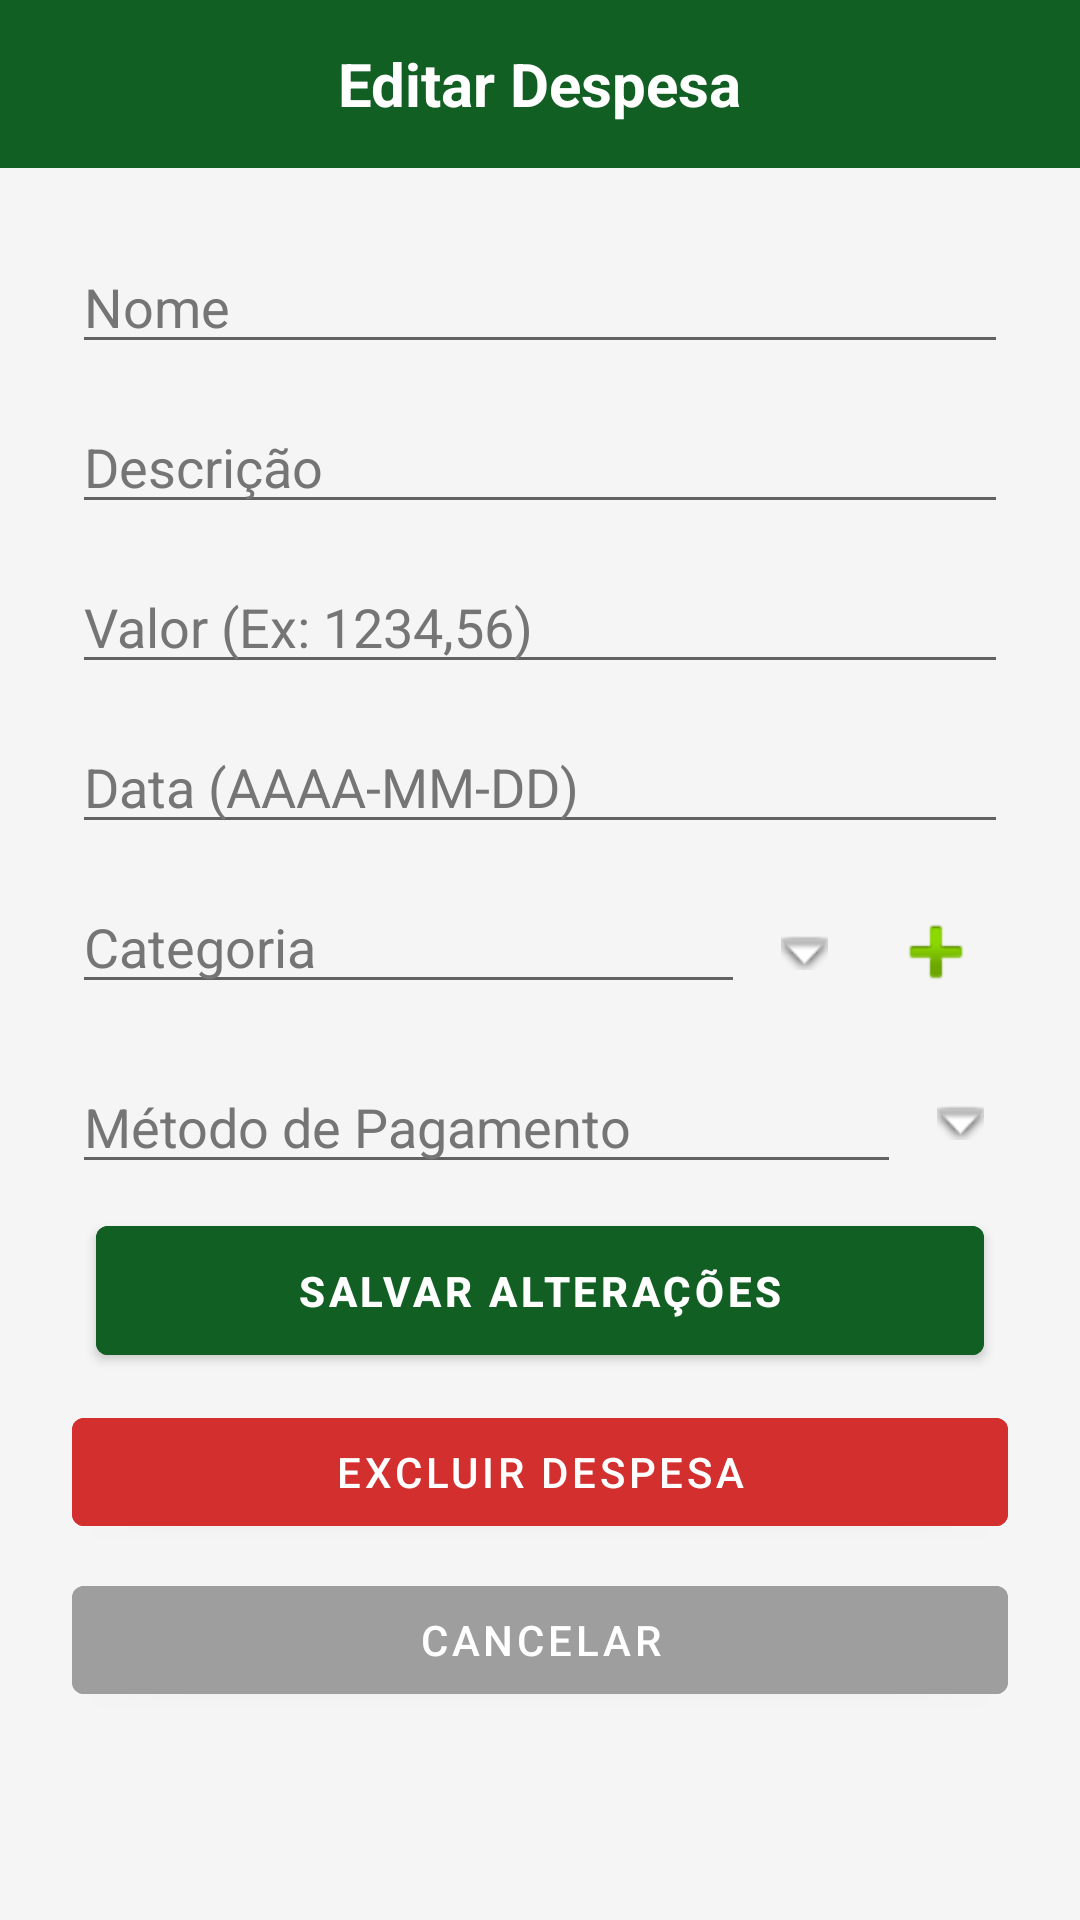

Here is an Android app screen rendered from its layout file. Give the layout XML and the strings, colors and styles it references.
<!-- AndroidManifest.xml: application theme Theme.Controlefinanceiro -->
<!-- res/layout/activity_editar_despesa.xml -->
<?xml version="1.0" encoding="utf-8"?>
<LinearLayout xmlns:android="http://schemas.android.com/apk/res/android"
    xmlns:app="http://schemas.android.com/apk/res-auto"
    android:orientation="vertical"
    android:layout_width="match_parent"
    android:layout_height="match_parent"
    android:background="@color/background">

    <RelativeLayout
        android:layout_width="match_parent"
        android:layout_height="56dp"
        android:background="@color/primary"
        android:paddingStart="12dp"
        android:paddingEnd="12dp"
        android:gravity="center_vertical">

        <ImageView
            android:id="@+id/btnVoltar"
            android:layout_width="24dp"
            android:layout_height="24dp"
            android:layout_centerVertical="true"
            android:src="@drawable/ic_arrow_back"
            android:tint="@color/white"
            android:contentDescription="Voltar"
            android:clickable="true"
            android:focusable="true" />

        <TextView
            android:id="@+id/tituloTela"
            android:layout_width="wrap_content"
            android:layout_height="wrap_content"
            android:text="Editar Despesa"
            android:textColor="@color/white"
            android:textSize="20sp"
            android:textStyle="bold"
            android:layout_centerInParent="true" />
    </RelativeLayout>

    <ScrollView
        android:layout_width="match_parent"
        android:layout_height="match_parent"
        android:padding="24dp">

        <LinearLayout
            android:orientation="vertical"
            android:layout_width="match_parent"
            android:layout_height="wrap_content">

            <EditText
                android:id="@+id/editNome"
                android:hint="Nome"
                android:inputType="textCapSentences"
                android:textColor="@color/textPrimary"
                android:textColorHint="@color/textSecondary"
                android:layout_width="match_parent"
                android:layout_height="wrap_content" />

            <EditText
                android:id="@+id/editDescricao"
                android:hint="Descrição"
                android:inputType="textCapSentences"
                android:textColor="@color/textPrimary"
                android:textColorHint="@color/textSecondary"
                android:layout_width="match_parent"
                android:layout_height="wrap_content"
                android:layout_marginTop="12dp" />

            <EditText
                android:id="@+id/editValor"
                android:hint="Valor (Ex: 1234,56)"
                android:inputType="numberDecimal"
                android:textColor="@color/textPrimary"
                android:textColorHint="@color/textSecondary"
                android:layout_width="match_parent"
                android:layout_height="wrap_content"
                android:layout_marginTop="12dp" />

            <EditText
                android:id="@+id/editData"
                android:hint="Data (AAAA-MM-DD)"
                android:focusable="false"
                android:clickable="true"
                android:textColor="@color/textPrimary"
                android:textColorHint="@color/textSecondary"
                android:layout_width="match_parent"
                android:layout_height="wrap_content"
                android:layout_marginTop="12dp" />

            <LinearLayout
                android:id="@+id/layoutCategoria"
                android:layout_width="match_parent"
                android:layout_height="wrap_content"
                android:orientation="horizontal"
                android:layout_marginTop="12dp">

                <AutoCompleteTextView
                    android:id="@+id/editCategoria"
                    android:layout_width="0dp"
                    android:layout_weight="1"
                    android:layout_height="wrap_content"
                    android:hint="Categoria"
                    android:inputType="textCapSentences"
                    android:completionThreshold="1"
                    android:textColor="@color/textPrimary"
                    android:textColorHint="@color/textSecondary" />

                <ImageButton
                    android:id="@+id/btnDropdownCategoria"
                    android:layout_width="wrap_content"
                    android:layout_height="match_parent"
                    android:layout_marginStart="4dp"
                    android:background="?attr/selectableItemBackgroundBorderless"
                    android:contentDescription="Exibir categorias"
                    android:padding="8dp"
                    android:src="@android:drawable/arrow_down_float" />

                <ImageButton
                    android:id="@+id/btnAddCategoria"
                    android:layout_width="wrap_content"
                    android:layout_height="wrap_content"
                    android:layout_marginStart="4dp"
                    android:background="?attr/selectableItemBackgroundBorderless"
                    android:contentDescription="Adicionar Categoria"
                    android:padding="8dp"
                    android:src="@android:drawable/ic_input_add" />
            </LinearLayout>

            <LinearLayout
                android:id="@+id/layoutMetodoPagamento"
                android:layout_width="match_parent"
                android:layout_height="wrap_content"
                android:orientation="horizontal"
                android:layout_marginTop="12dp">

                <AutoCompleteTextView
                    android:id="@+id/editMetodoPagamento"
                    android:layout_width="0dp"
                    android:layout_weight="1"
                    android:layout_height="wrap_content"
                    android:hint="Método de Pagamento"
                    android:inputType="textCapSentences"
                    android:completionThreshold="1"
                    android:textColor="@color/textPrimary"
                    android:textColorHint="@color/textSecondary" />

                <ImageButton
                    android:id="@+id/btnDropdownMetodo"
                    android:layout_width="wrap_content"
                    android:layout_height="match_parent"
                    android:layout_marginStart="4dp"
                    android:background="?attr/selectableItemBackgroundBorderless"
                    android:contentDescription="Exibir métodos de pagamento"
                    android:padding="8dp"
                    android:src="@android:drawable/arrow_down_float" />
            </LinearLayout>

            <AutoCompleteTextView
                android:id="@+id/dropdownParcelas"
                android:layout_width="match_parent"
                android:layout_height="wrap_content"
                android:hint="Parcelas"
                android:inputType="none"
                android:visibility="gone"
                android:drawableEnd="@android:drawable/arrow_down_float"
                android:padding="12dp"
                android:textColor="@color/textPrimary"
                android:textColorHint="@color/textSecondary"
                android:layout_marginTop="8dp" />

            <com.google.android.material.button.MaterialButton
                android:id="@+id/btnSalvar"
                style="@style/AppButton"
                android:text="Salvar Alterações"
                android:layout_width="match_parent"
                android:layout_height="wrap_content"
                android:layout_marginTop="16dp" />

            <com.google.android.material.button.MaterialButton
                android:id="@+id/btnExcluir"
                style="@style/ButtonDelete"
                android:text="Excluir Despesa"
                android:layout_width="match_parent"
                android:layout_height="wrap_content"
                android:layout_marginTop="1dp" />

            <com.google.android.material.button.MaterialButton
                android:id="@+id/btnCancelar"
                style="@style/ButtonCancel"
                android:text="Cancelar"
                android:layout_width="match_parent"
                android:layout_height="wrap_content"
                android:layout_marginTop="8dp" />

        </LinearLayout>
    </ScrollView>
</LinearLayout>
<!-- resources referenced by this layout -->
<resources>
  <color name="background">#F5F5F5</color>
  <color name="primary">#115F22</color>
  <color name="textPrimary">#212121</color>
  <color name="textSecondary">#757575</color>
  <color name="white">#FFFFFF</color>
  <style name="AppButton">
          <item name="android:backgroundTint">@color/primary</item>
          <item name="android:textColor">@color/white</item>
          <item name="android:padding">12dp</item>
          <item name="android:layout_margin">8dp</item>
          <item name="android:textStyle">bold</item>
              </style>
  <style name="ButtonCancel">
          <item name="android:backgroundTint">@color/gray</item>
          <item name="android:textColor">@color/white</item>
      </style>
  <style name="ButtonDelete">
          <item name="android:backgroundTint">@color/red</item>
          <item name="android:textColor">@color/white</item>
      </style>
  <style name="Theme.Controlefinanceiro" parent="Theme.MaterialComponents.DayNight.NoActionBar">
          <item name="colorPrimary">@color/purple_500</item>
          <item name="colorPrimaryVariant">@color/purple_700</item>
          <item name="colorOnPrimary">@android:color/white</item>
          <item name="android:windowBackground">@color/white</item>
      </style>
  <color name="gray">#9E9E9E</color>
  <color name="red">#D32F2F</color>
  <color name="purple_500">#6200EE</color>
  <color name="purple_700">#3700B3</color>
</resources>
